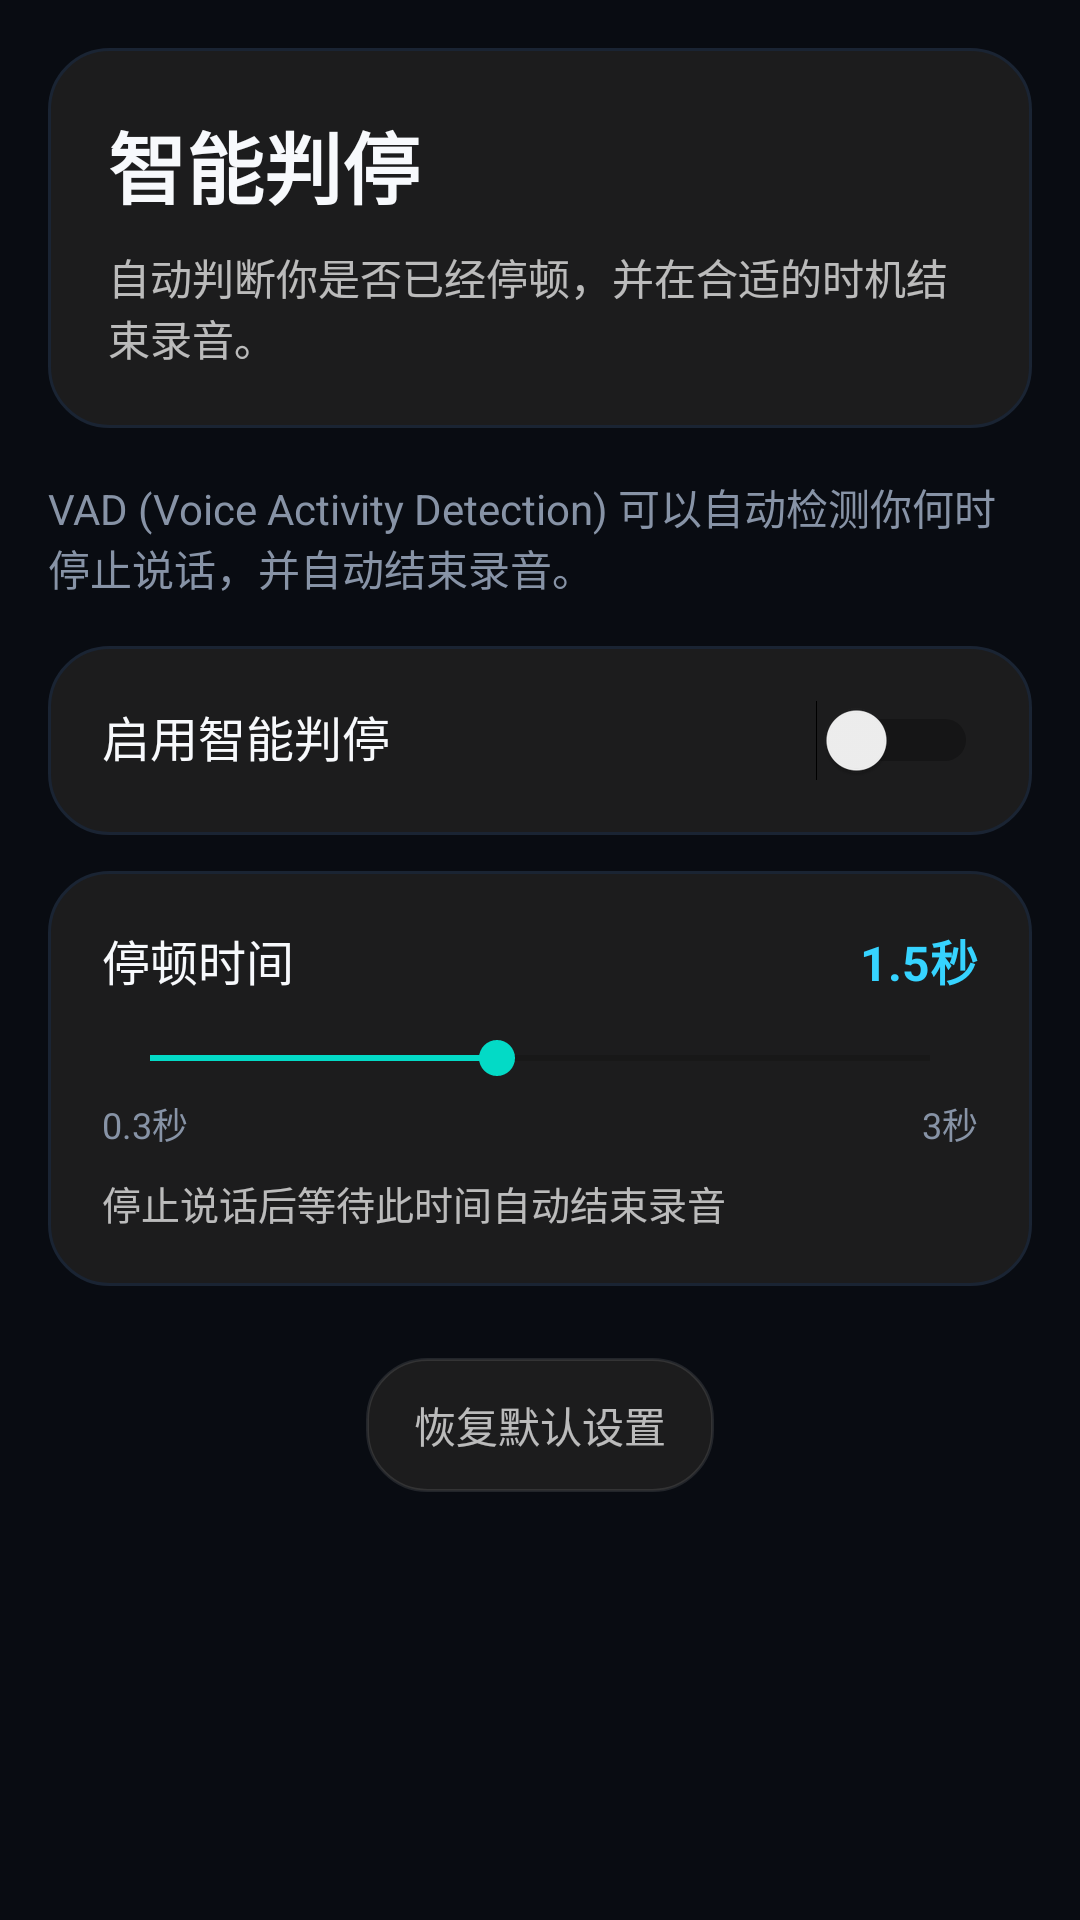

Here is an Android app screen rendered from its layout file. Give the layout XML and the strings, colors and styles it references.
<!-- AndroidManifest.xml: application theme Theme.Typeink -->
<!-- res/layout/activity_vad_settings.xml -->
<?xml version="1.0" encoding="utf-8"?>
<ScrollView xmlns:android="http://schemas.android.com/apk/res/android"
    android:layout_width="match_parent"
    android:layout_height="match_parent"
    android:background="@color/typeink_screen_background"
    android:fillViewport="true">

    <LinearLayout
        android:layout_width="match_parent"
        android:layout_height="wrap_content"
        android:orientation="vertical"
        android:padding="16dp">

        <LinearLayout
            android:layout_width="match_parent"
            android:layout_height="wrap_content"
            android:layout_marginBottom="16dp"
            android:background="@drawable/bg_typeink_result_card"
            android:orientation="vertical"
            android:padding="20dp">

            <TextView
                android:layout_width="wrap_content"
                android:layout_height="wrap_content"
                android:text="智能判停"
                android:textColor="@color/typeink_text"
                android:textSize="26sp"
                android:textStyle="bold" />

            <TextView
                android:layout_width="match_parent"
                android:layout_height="wrap_content"
                android:layout_marginTop="8dp"
                android:text="自动判断你是否已经停顿，并在合适的时机结束录音。"
                android:textColor="@color/typeink_text_secondary"
                android:textSize="14sp" />
        </LinearLayout>

        
        <TextView
        android:layout_width="match_parent"
        android:layout_height="wrap_content"
        android:layout_marginBottom="16dp"
        android:text="VAD (Voice Activity Detection) 可以自动检测你何时停止说话，并自动结束录音。"
        android:textColor="@color/typeink_muted"
        android:textSize="14sp" />

        
        <LinearLayout
        android:layout_width="match_parent"
        android:layout_height="wrap_content"
        android:layout_marginBottom="12dp"
        android:background="@drawable/bg_typeink_result_card"
        android:orientation="horizontal"
        android:padding="18dp">

            <TextView
            android:layout_width="0dp"
            android:layout_height="wrap_content"
            android:layout_weight="1"
            android:text="启用智能判停"
            android:textColor="@color/typeink_text_primary_alias"
            android:textSize="16sp" />

            <Switch
            android:id="@+id/vadSwitch"
            android:layout_width="wrap_content"
            android:layout_height="wrap_content" />
        </LinearLayout>

        
        <LinearLayout
        android:layout_width="match_parent"
        android:layout_height="wrap_content"
        android:background="@drawable/bg_typeink_result_card"
        android:orientation="vertical"
        android:padding="18dp">

            <LinearLayout
            android:layout_width="match_parent"
            android:layout_height="wrap_content"
            android:orientation="horizontal">

                <TextView
                android:layout_width="0dp"
                android:layout_height="wrap_content"
                android:layout_weight="1"
                android:text="停顿时间"
                android:textColor="@color/typeink_text_primary_alias"
                android:textSize="16sp" />

                <TextView
                android:id="@+id/timeoutValueText"
                android:layout_width="wrap_content"
                android:layout_height="wrap_content"
                android:text="1.5秒"
                android:textColor="@color/typeink_accent_end"
                android:textSize="16sp"
                android:textStyle="bold" />
            </LinearLayout>

            <SeekBar
            android:id="@+id/timeoutSeekBar"
            android:layout_width="match_parent"
            android:layout_height="wrap_content"
            android:layout_marginTop="12dp"
            android:max="27"
            android:progress="12" />

            <LinearLayout
            android:layout_width="match_parent"
            android:layout_height="wrap_content"
            android:layout_marginTop="4dp"
            android:orientation="horizontal">

                <TextView
                android:layout_width="wrap_content"
                android:layout_height="wrap_content"
                android:text="0.3秒"
                android:textColor="@color/typeink_muted"
                android:textSize="12sp" />

                <View
                android:layout_width="0dp"
                android:layout_height="0dp"
                android:layout_weight="1" />

                <TextView
                android:layout_width="wrap_content"
                android:layout_height="wrap_content"
                android:text="3秒"
                android:textColor="@color/typeink_muted"
                android:textSize="12sp" />
            </LinearLayout>

            <TextView
            android:id="@+id/timeoutDescription"
            android:layout_width="match_parent"
            android:layout_height="wrap_content"
            android:layout_marginTop="8dp"
            android:text="停止说话后等待此时间自动结束录音"
            android:textColor="@color/typeink_text_secondary"
            android:textSize="13sp" />
        </LinearLayout>

        
        <LinearLayout
        android:layout_width="match_parent"
        android:layout_height="wrap_content"
        android:layout_marginTop="24dp"
        android:gravity="center">

            <TextView
            android:id="@+id/resetButton"
            android:layout_width="wrap_content"
            android:layout_height="wrap_content"
            android:background="@drawable/bg_typeink_secondary_pill"
            android:paddingHorizontal="16dp"
            android:paddingVertical="12dp"
            android:text="恢复默认设置"
            android:textColor="@color/typeink_text_secondary"
            android:textSize="14sp" />
        </LinearLayout>
    </LinearLayout>
</ScrollView>
<!-- resources referenced by this layout -->
<resources>
  <color name="typeink_accent_end">#36D3FF</color>
  <color name="typeink_muted">#8793A6</color>
  <color name="typeink_screen_background">#090C12</color>
  <color name="typeink_text">#F7F9FC</color>
  <color name="typeink_text_primary_alias">#F7F9FC</color>
  <color name="typeink_text_secondary">#B3FFFFFF</color>
  <!-- drawable bg_typeink_result_card (drawable) -->
  <?xml version="1.0" encoding="utf-8"?>
  <shape xmlns:android="http://schemas.android.com/apk/res/android"
      android:shape="rectangle">
      <solid android:color="@color/typeink_surface_elevated" />
      <corners android:radius="20dp" />
      <stroke
          android:width="1dp"
          android:color="@color/typeink_border_soft" />
  </shape>
  <!-- drawable bg_typeink_secondary_pill (drawable) -->
  <?xml version="1.0" encoding="utf-8"?>
  <shape xmlns:android="http://schemas.android.com/apk/res/android"
      android:shape="rectangle">
      <solid android:color="@color/typeink_surface_elevated" />
      <corners android:radius="20dp" />
      <stroke
          android:width="1dp"
          android:color="@color/typeink_border" />
  </shape>
  <style name="Theme.Typeink" parent="Theme.MaterialComponents.DayNight.NoActionBar">
          <item name="colorPrimary">@color/typeink_accent_start</item>
          <item name="colorPrimaryVariant">@color/typeink_accent_end</item>
          <item name="colorOnPrimary">@color/typeink_text</item>
          <item name="android:statusBarColor">@color/typeink_screen_background</item>
          <item name="android:navigationBarColor">@color/typeink_screen_background</item>
          <item name="android:windowLightStatusBar" tools:targetApi="23">false</item>
          <item name="android:windowLightNavigationBar" tools:targetApi="27">false</item>
          <item name="android:windowBackground">@color/typeink_screen_background</item>
      </style>
  <color name="typeink_surface_elevated">#E61E1E1E</color>
  <color name="typeink_border_soft">#1A2433</color>
  <color name="typeink_border">#1AFFFFFF</color>
  <color name="typeink_accent_start">#7A7DFF</color>
</resources>
